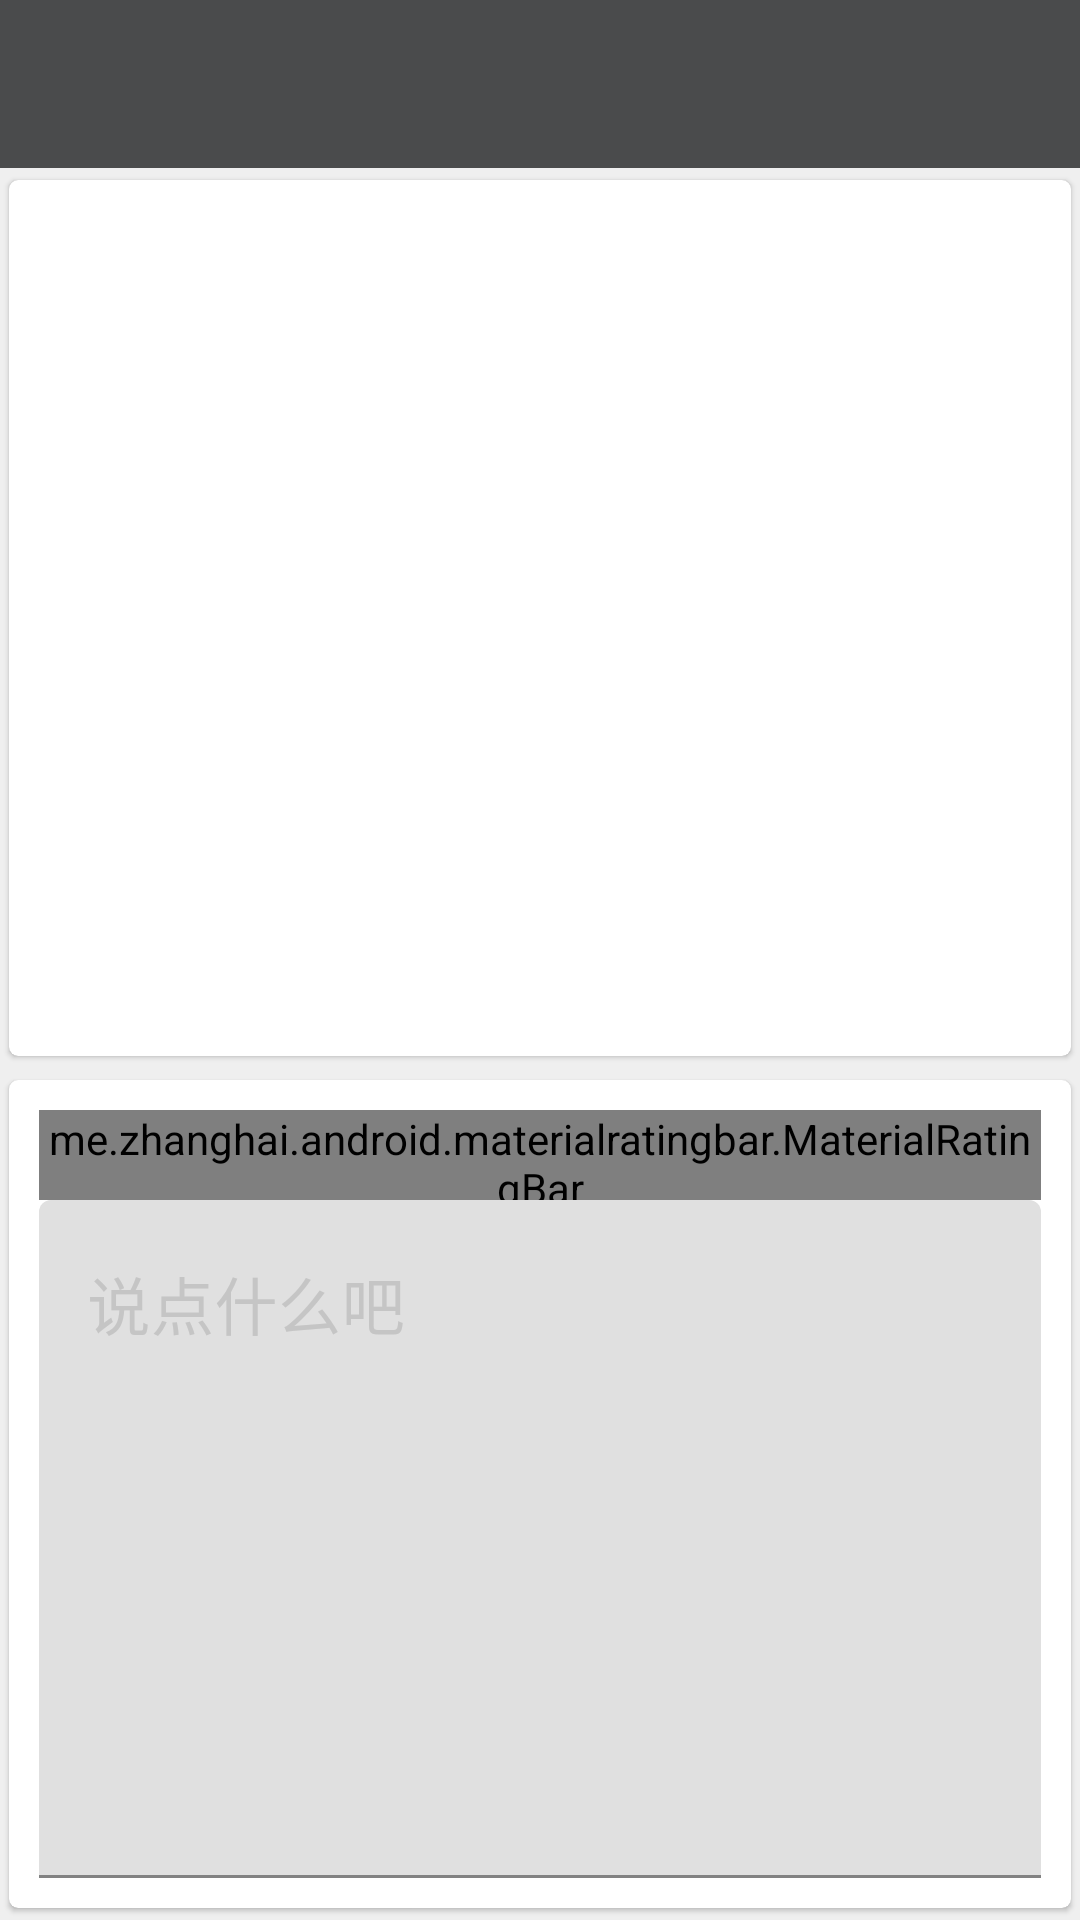

Here is an Android app screen rendered from its layout file. Give the layout XML and the strings, colors and styles it references.
<!-- AndroidManifest.xml: activity theme AppTheme.NoActionBar -->
<!-- res/layout/activity_food_grade_upload.xml -->
<?xml version="1.0" encoding="utf-8"?>
<LinearLayout xmlns:android="http://schemas.android.com/apk/res/android"
    xmlns:app="http://schemas.android.com/apk/res-auto"
    xmlns:tools="http://schemas.android.com/tools"
    android:layout_width="match_parent"
    android:layout_height="match_parent"
    android:fitsSystemWindows="true"
    android:orientation="vertical"
    tools:context=".View.FoodGrade.FoodGradeUploadActivity">
    <android.support.design.widget.AppBarLayout
        android:layout_width="match_parent"
        android:layout_height="wrap_content"
        android:theme="@style/AppTheme.AppBarOverlay">

        <android.support.v7.widget.Toolbar
            android:id="@+id/toolbar"
            android:layout_width="match_parent"
            android:layout_height="?attr/actionBarSize"
            android:background="?attr/colorPrimary"
            app:popupTheme="@style/AppTheme.PopupOverlay" />

    </android.support.design.widget.AppBarLayout>

    <RelativeLayout
        android:layout_width="match_parent"
        android:layout_height="match_parent">
        <android.support.v7.widget.CardView
            android:id="@+id/foodsContainer"
            android:layout_width="match_parent"
            android:layout_height="300dp"
            app:cardCornerRadius="@dimen/corner_radius"
            app:cardElevation="@dimen/elevation"
            app:cardUseCompatPadding="true">
            <LinearLayout
                android:layout_width="match_parent"
                android:layout_height="match_parent"
                android:padding="@dimen/padding">
                <android.support.v7.widget.RecyclerView
                    android:id="@+id/foods"
                    android:layout_width="match_parent"
                    android:layout_height="match_parent">
                </android.support.v7.widget.RecyclerView>
            </LinearLayout>
        </android.support.v7.widget.CardView>

        <android.support.v7.widget.CardView
            android:layout_width="match_parent"
            android:layout_height="match_parent"
            android:layout_below="@id/foodsContainer"
            app:cardCornerRadius="@dimen/corner_radius"
            app:cardElevation="@dimen/elevation"
            app:cardUseCompatPadding="true">
            <RelativeLayout
                android:layout_width="match_parent"
                android:layout_height="match_parent"
                android:padding="@dimen/padding">
                <me.zhanghai.android.materialratingbar.MaterialRatingBar
                    android:id="@+id/grade"
                    android:layout_width="wrap_content"
                    android:layout_height="30dp"
                    android:layout_centerHorizontal="true"
                    style="@style/Widget.MaterialRatingBar.RatingBar"/>
                <android.support.design.widget.TextInputLayout
                    android:layout_below="@id/grade"
                    android:textColorHint="#c5c5c5"
                    android:layout_width="match_parent"
                    android:layout_height="match_parent">
                    <EditText
                        android:id="@+id/comment"
                        android:layout_width="match_parent"
                        android:layout_height="match_parent"
                        android:inputType="textMultiLine"
                        android:hint="说点什么吧"
                        android:textSize="@dimen/font_one"
                        android:gravity="top"
                        android:minLines="6"/>
                </android.support.design.widget.TextInputLayout>
            </RelativeLayout>
        </android.support.v7.widget.CardView>
    </RelativeLayout>
</LinearLayout>
<!-- resources referenced by this layout -->
<resources>
  <dimen name="corner_radius">3dp</dimen>
  <dimen name="elevation">1dp</dimen>
  <dimen name="font_one">21sp</dimen>
  <dimen name="padding">10dp</dimen>
  <style name="AppTheme.AppBarOverlay" parent="ThemeOverlay.AppCompat.Dark.ActionBar" />
  <style name="AppTheme.PopupOverlay" parent="ThemeOverlay.AppCompat.Light" />
  <style name="AppTheme.NoActionBar">
          <item name="windowActionBar">false</item>
          <item name="windowNoTitle">true</item>
      </style>
</resources>
